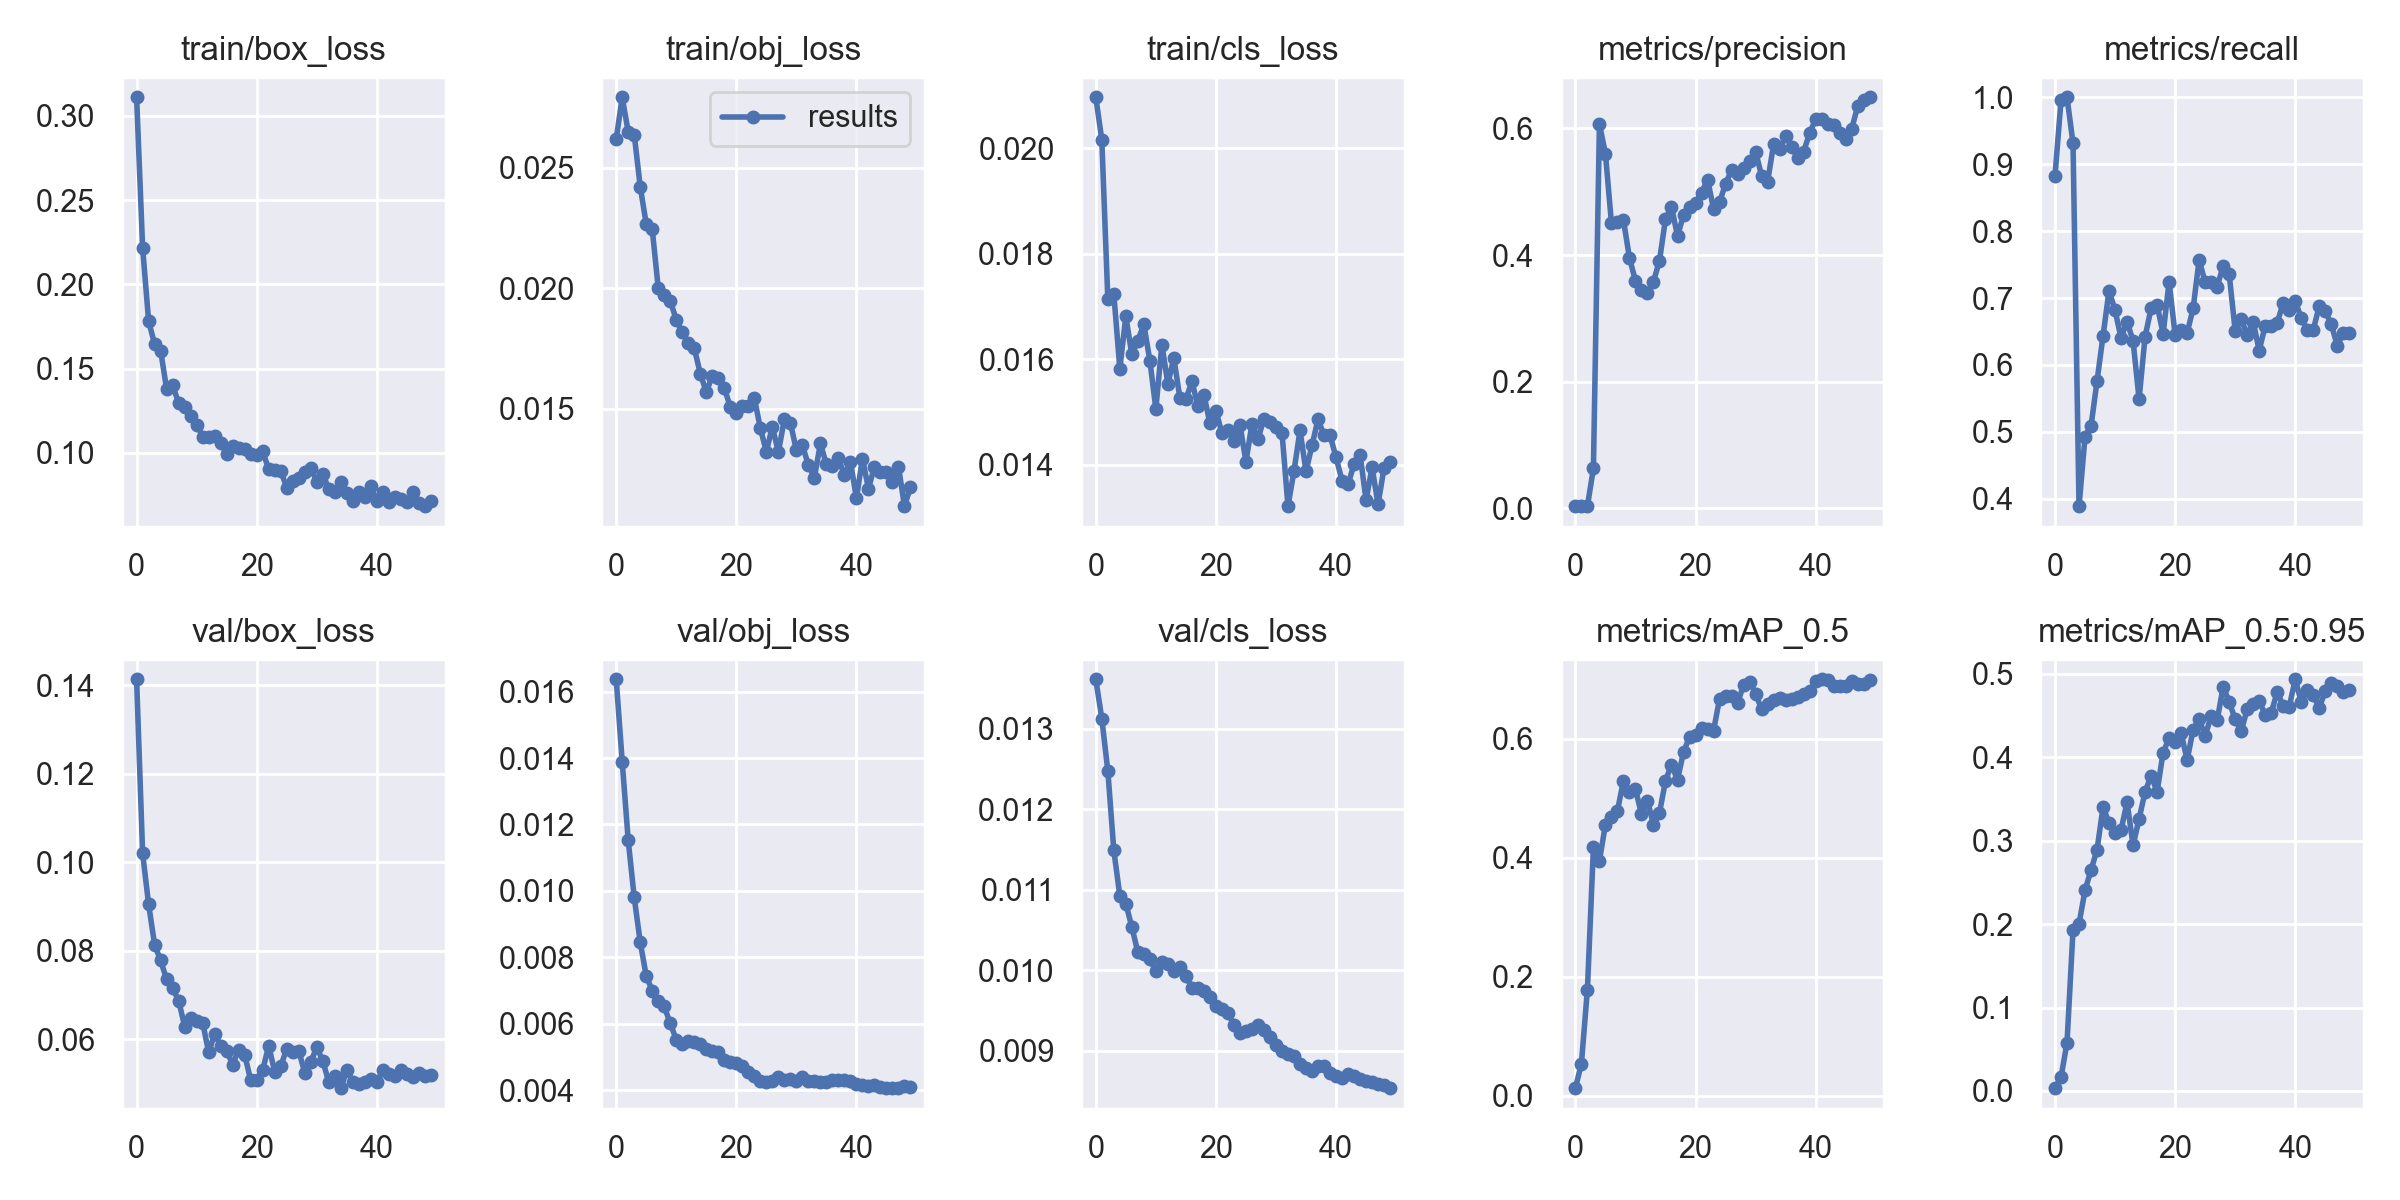

The data file committed next to this chart (first rows):
epoch, train/box_loss, train/obj_loss, train/cls_loss, metrics/precision, metrics/recall, metrics/mAP_0.5, metrics/mAP_0.5:0.95, val/box_loss, val/obj_loss, val/cls_loss, x/lr0, x/lr1, x/lr2
0, 0.311, 0.02618, 0.02097, 0.003133, 0.8823, 0.0127, 0.003388, 0.1414, 0.01637, 0.01362, 0.07815, 0.00115, 0.00115
1, 0.2218, 0.02792, 0.02016, 0.003331, 0.9954, 0.05397, 0.01645, 0.1021, 0.01389, 0.01313, 0.0553, 0.002303, 0.002303
2, 0.1782, 0.02648, 0.01715, 0.003271, 1, 0.1783, 0.05795, 0.09051, 0.01152, 0.01248, 0.03241, 0.003409, 0.003409
3, 0.1645, 0.02637, 0.01724, 0.06282, 0.9313, 0.4171, 0.1931, 0.08135, 0.009801, 0.01149, 0.009468, 0.004468, 0.004468
4, 0.1608, 0.02421, 0.01582, 0.607, 0.3889, 0.3946, 0.2003, 0.07781, 0.008452, 0.01093, 0.004604, 0.004604, 0.004604
5, 0.1379, 0.02266, 0.01681, 0.5601, 0.4926, 0.4555, 0.2408, 0.07352, 0.007437, 0.01083, 0.004604, 0.004604, 0.004604
6, 0.1401, 0.02244, 0.01609, 0.4505, 0.5089, 0.4684, 0.2647, 0.07149, 0.006991, 0.01054, 0.004505, 0.004505, 0.004505
7, 0.1296, 0.02001, 0.01635, 0.4516, 0.576, 0.4785, 0.2894, 0.06874, 0.006668, 0.01022, 0.004406, 0.004406, 0.004406
8, 0.1275, 0.01971, 0.01666, 0.455, 0.6435, 0.5294, 0.3403, 0.06286, 0.006516, 0.01021, 0.004307, 0.004307, 0.004307
9, 0.1217, 0.01947, 0.01597, 0.3955, 0.711, 0.5109, 0.3214, 0.06481, 0.006009, 0.01014, 0.004208, 0.004208, 0.004208
10, 0.1167, 0.0187, 0.01506, 0.3591, 0.6815, 0.515, 0.3091, 0.06419, 0.00552, 0.009985, 0.004109, 0.004109, 0.004109
11, 0.1097, 0.01817, 0.01628, 0.3444, 0.6406, 0.4733, 0.3131, 0.06376, 0.005393, 0.01011, 0.00401, 0.00401, 0.00401
12, 0.1097, 0.01771, 0.01554, 0.3406, 0.6648, 0.4958, 0.3462, 0.05699, 0.005479, 0.01008, 0.003911, 0.003911, 0.003911
13, 0.1099, 0.01751, 0.01602, 0.358, 0.6358, 0.4551, 0.2943, 0.06122, 0.005458, 0.009988, 0.003812, 0.003812, 0.003812
14, 0.106, 0.01646, 0.01527, 0.3911, 0.5489, 0.4749, 0.3263, 0.05846, 0.005385, 0.01005, 0.003713, 0.003713, 0.003713
15, 0.09953, 0.0157, 0.01524, 0.4569, 0.6422, 0.5291, 0.3586, 0.05739, 0.005227, 0.009931, 0.003614, 0.003614, 0.003614
16, 0.1039, 0.01635, 0.01558, 0.4761, 0.6845, 0.5562, 0.3779, 0.05425, 0.005189, 0.009782, 0.003515, 0.003515, 0.003515
17, 0.1027, 0.01628, 0.01512, 0.4304, 0.6895, 0.5306, 0.3589, 0.05765, 0.005146, 0.009783, 0.003416, 0.003416, 0.003416
18, 0.1022, 0.01588, 0.01533, 0.4627, 0.6465, 0.5771, 0.4057, 0.05649, 0.004905, 0.009738, 0.003317, 0.003317, 0.003317
19, 0.09935, 0.01506, 0.01478, 0.4754, 0.7242, 0.6028, 0.4229, 0.05066, 0.004845, 0.009672, 0.003218, 0.003218, 0.003218
20, 0.09871, 0.01483, 0.01502, 0.4826, 0.6449, 0.6052, 0.418, 0.05081, 0.004803, 0.009554, 0.003119, 0.003119, 0.003119
21, 0.1009, 0.01511, 0.0146, 0.4985, 0.652, 0.6179, 0.4293, 0.05303, 0.004738, 0.009522, 0.00302, 0.00302, 0.00302
22, 0.09023, 0.01511, 0.01465, 0.5192, 0.6478, 0.6155, 0.3965, 0.05853, 0.004551, 0.009464, 0.002921, 0.002921, 0.002921
23, 0.08962, 0.01545, 0.01445, 0.4732, 0.6847, 0.6132, 0.4332, 0.05255, 0.004419, 0.009326, 0.002822, 0.002822, 0.002822
24, 0.08934, 0.01419, 0.01476, 0.4837, 0.757, 0.6668, 0.4458, 0.0539, 0.004287, 0.009225, 0.002723, 0.002723, 0.002723
25, 0.0794, 0.01322, 0.01406, 0.5121, 0.7233, 0.6708, 0.4257, 0.05782, 0.004243, 0.009246, 0.002624, 0.002624, 0.002624
26, 0.0833, 0.01426, 0.01477, 0.5344, 0.7234, 0.6712, 0.4494, 0.05712, 0.004265, 0.009267, 0.002525, 0.002525, 0.002525
27, 0.08498, 0.0132, 0.01448, 0.528, 0.717, 0.6596, 0.4442, 0.05736, 0.004378, 0.009324, 0.002426, 0.002426, 0.002426
28, 0.08883, 0.01457, 0.01487, 0.5376, 0.7477, 0.6901, 0.4846, 0.05241, 0.004302, 0.009255, 0.002327, 0.002327, 0.002327
29, 0.09118, 0.01442, 0.01481, 0.5478, 0.7359, 0.6957, 0.4664, 0.05482, 0.004317, 0.009167, 0.002228, 0.002228, 0.002228
30, 0.08287, 0.01329, 0.01472, 0.5632, 0.651, 0.6756, 0.4455, 0.05818, 0.004275, 0.009076, 0.002129, 0.002129, 0.002129
31, 0.08772, 0.01349, 0.01461, 0.5253, 0.6691, 0.649, 0.431, 0.05507, 0.004384, 0.008994, 0.00203, 0.00203, 0.00203
32, 0.07846, 0.01267, 0.01321, 0.5158, 0.6443, 0.6581, 0.4579, 0.05031, 0.004285, 0.008958, 0.001931, 0.001931, 0.001931
33, 0.07682, 0.01215, 0.01388, 0.5747, 0.6648, 0.6653, 0.4633, 0.05173, 0.004277, 0.00893, 0.001832, 0.001832, 0.001832
34, 0.083, 0.01356, 0.01465, 0.5671, 0.6215, 0.6688, 0.4674, 0.04892, 0.004228, 0.008833, 0.001733, 0.001733, 0.001733
35, 0.07642, 0.01269, 0.01387, 0.5875, 0.6587, 0.6653, 0.4509, 0.05293, 0.004256, 0.008789, 0.001634, 0.001634, 0.001634
36, 0.07153, 0.01261, 0.01437, 0.5714, 0.6587, 0.6668, 0.4532, 0.05038, 0.004309, 0.008753, 0.001535, 0.001535, 0.001535
37, 0.07674, 0.01295, 0.01486, 0.553, 0.6634, 0.6693, 0.4784, 0.04995, 0.004307, 0.008816, 0.001436, 0.001436, 0.001436
38, 0.07371, 0.01225, 0.01456, 0.5632, 0.6924, 0.6753, 0.4614, 0.05034, 0.004289, 0.008807, 0.001337, 0.001337, 0.001337
39, 0.08008, 0.01281, 0.01455, 0.5928, 0.6824, 0.6801, 0.4606, 0.05094, 0.004271, 0.00873, 0.001238, 0.001238, 0.001238
40, 0.07148, 0.01129, 0.01414, 0.6143, 0.6957, 0.6962, 0.4936, 0.05034, 0.004176, 0.008686, 0.001139, 0.001139, 0.001139
41, 0.07699, 0.01293, 0.0137, 0.6145, 0.6697, 0.6996, 0.4662, 0.05307, 0.004143, 0.00866, 0.00104, 0.00104, 0.00104
42, 0.0706, 0.0117, 0.01363, 0.6071, 0.6527, 0.6988, 0.4803, 0.05218, 0.004135, 0.008711, 0.000941, 0.000941, 0.000941
43, 0.07364, 0.01259, 0.01401, 0.6048, 0.6526, 0.6888, 0.4742, 0.05165, 0.004145, 0.008682, 0.000842, 0.000842, 0.000842
44, 0.07251, 0.01238, 0.01419, 0.5925, 0.6876, 0.6879, 0.4594, 0.05299, 0.004089, 0.008645, 0.000743, 0.000743, 0.000743
45, 0.07059, 0.01236, 0.01333, 0.5827, 0.6804, 0.6889, 0.4792, 0.05202, 0.00406, 0.008622, 0.000644, 0.000644, 0.000644
46, 0.07651, 0.01199, 0.01395, 0.5992, 0.6609, 0.6959, 0.4891, 0.05149, 0.004056, 0.008615, 0.000545, 0.000545, 0.000545
47, 0.07022, 0.0126, 0.01325, 0.6351, 0.6288, 0.6915, 0.4852, 0.05243, 0.004064, 0.008586, 0.000446, 0.000446, 0.000446
48, 0.06839, 0.01096, 0.01395, 0.6456, 0.6479, 0.6925, 0.4786, 0.05164, 0.004107, 0.008576, 0.000347, 0.000347, 0.000347
49, 0.0714, 0.01175, 0.01406, 0.6492, 0.6479, 0.6989, 0.4807, 0.05196, 0.004099, 0.008536, 0.000248, 0.000248, 0.000248
